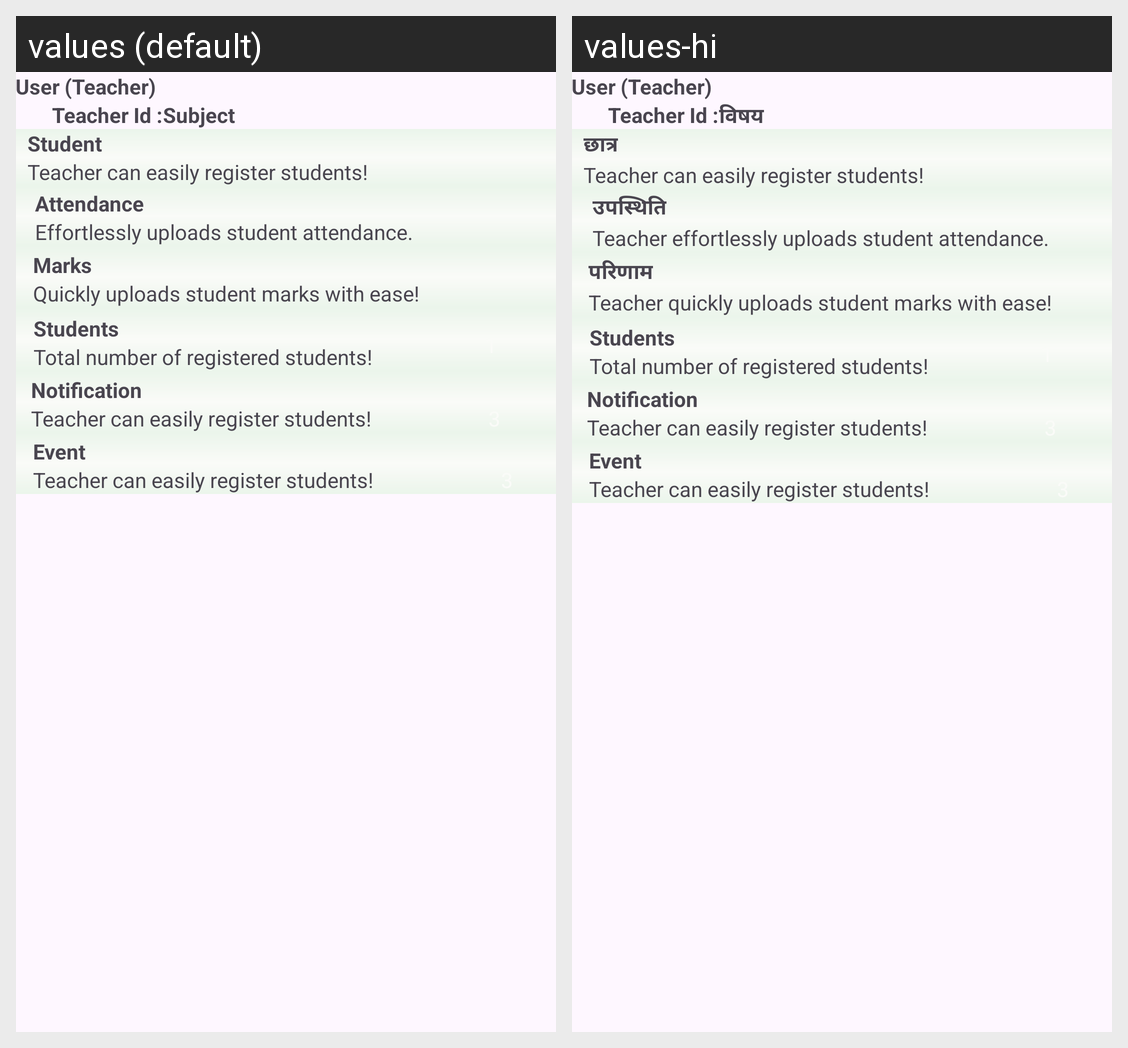

The Android screen above is rendered under two locales of the same app. Produce the string resources it draws, with the default and per-locale values.
Android screen res/layout/fragment_teacher_home.xml rendered under 2 locales, left to right: values (default), values-hi. Device: Nexus 5 (rendered at 1080×1920; each locale shown at half size, 540×960, under a caption strip naming it); theme Base.Theme.CollegeConnect.
Strings drawn on this screen, with the default value and each locale's value (text and hints the layout hard-codes, and strings that could not be matched under every locale, appear in the picture but are not listed):

teacherid
  values: Teacher Id :
  values-hi: Teacher Id :

subject
  values: Subject
  values-hi: विषय

student
  values: Student
  values-hi: छात्र

student_line
  values: Teacher can easily register students!
  values-hi: Teacher can easily register students!

attendance
  values: Attendance
  values-hi: उपस्थिति

attendance_line
  values: Effortlessly uploads student attendance.
  values-hi: Teacher effortlessly uploads student attendance.

marks
  values: Marks
  values-hi: परिणाम

marks_line
  values: Quickly uploads student marks with ease!
  values-hi: Teacher quickly uploads student marks with ease!

students
  values: Students
  values-hi: Students

totalstudents
  values: Total number of registered students!
  values-hi: Total number of registered students!

notification
  values: Notification
  values-hi: Notification

event
  values: Event
  values-hi: Event
